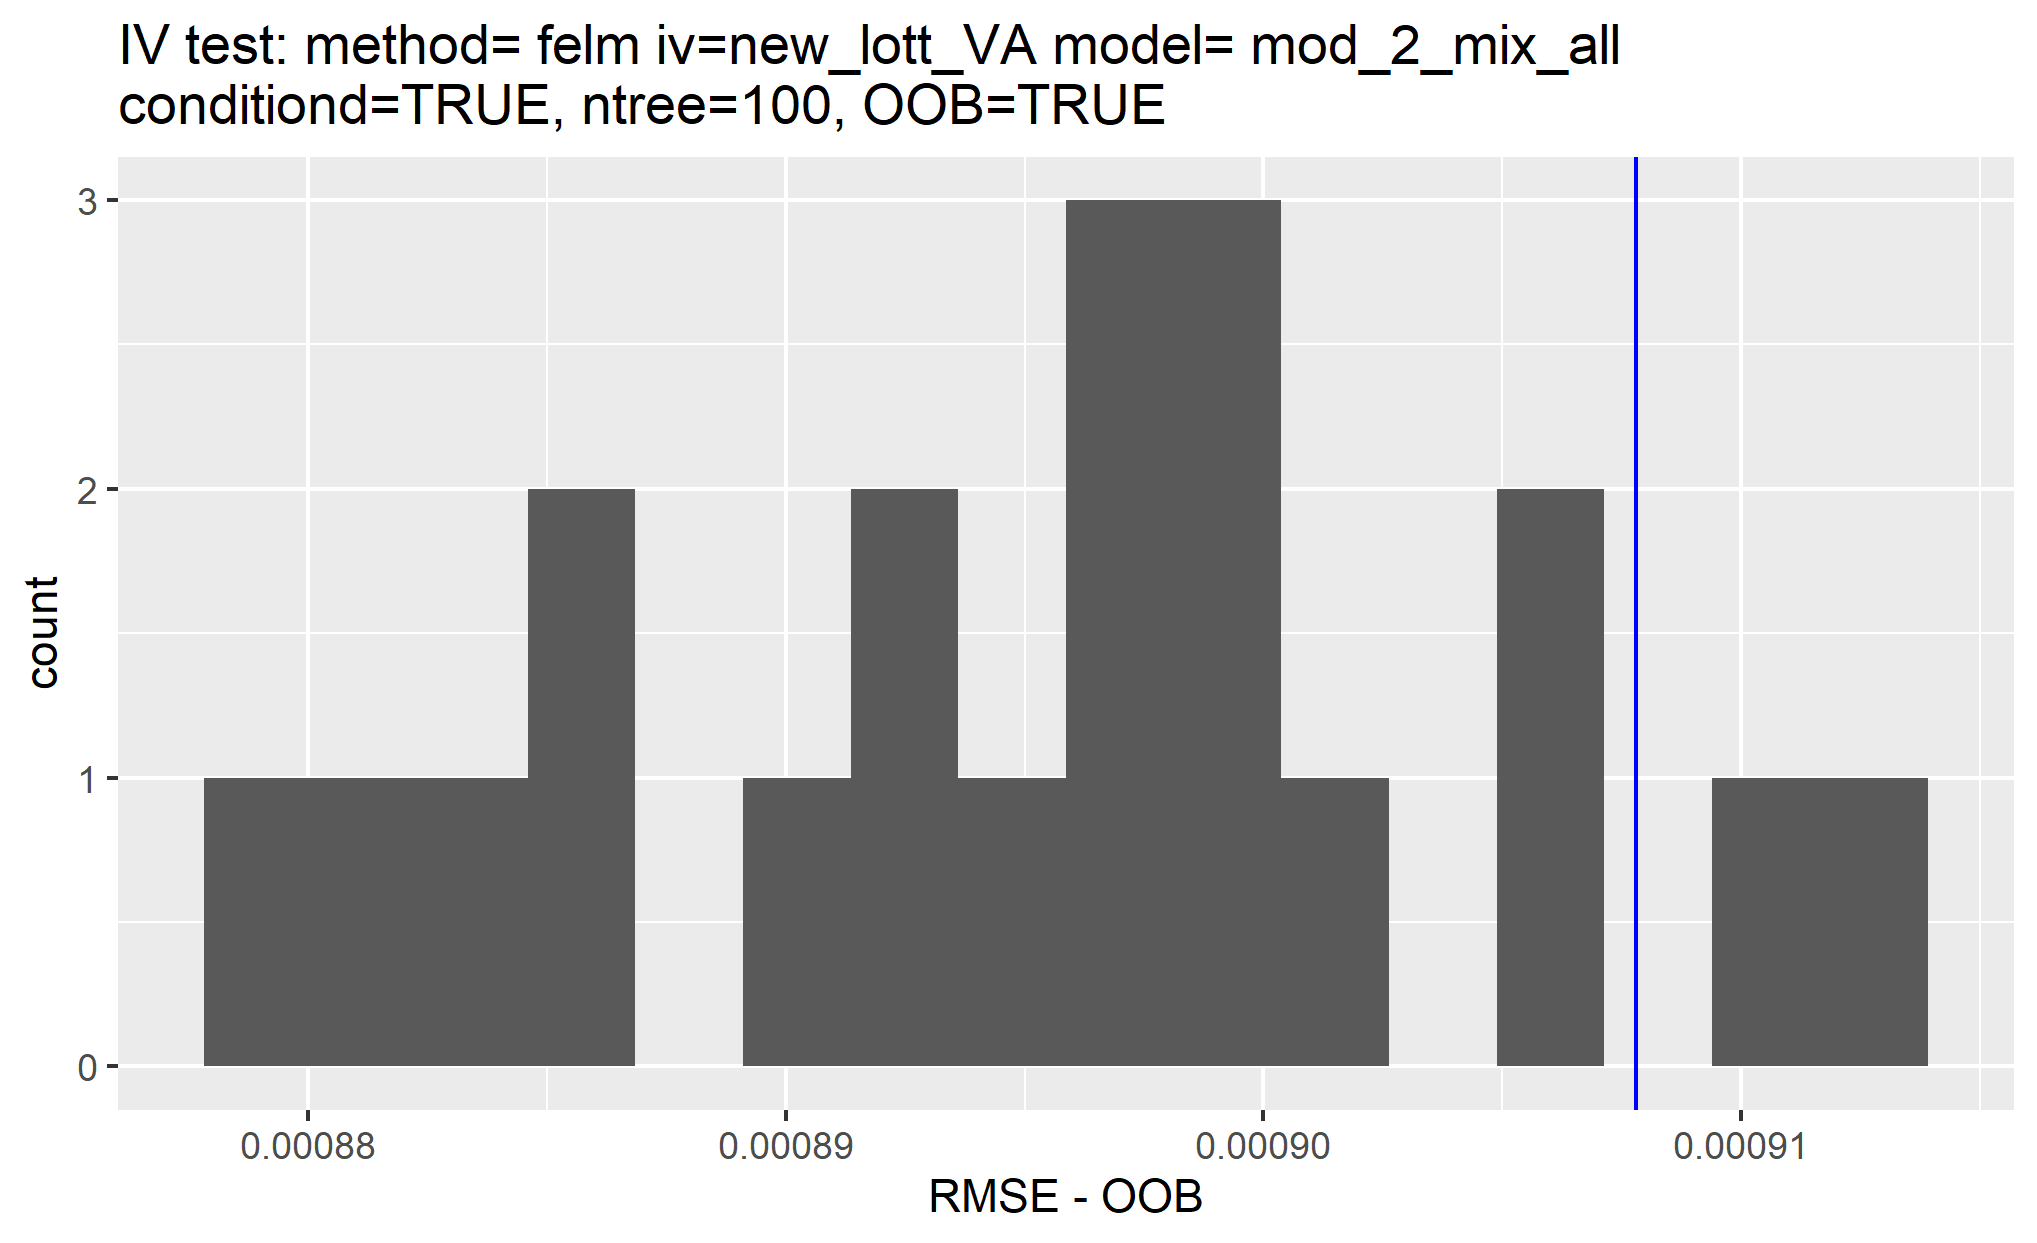

The table this chart was drawn from, first rows:
, permutations_results, controls_results
1, 0.0008964, 0.0009078
2, 0.0008997, NA
3, 0.0009129, NA
4, 0.0008852, NA
5, 0.0009065, NA
6, 0.0008791, NA
7, 0.0008834, NA
8, 0.0008983, NA
9, 0.0008821, NA
10, 0.0008929, NA
11, 0.0009067, NA
12, 0.000886, NA
13, 0.0009019, NA
14, 0.0008993, NA
15, 0.0009115, NA
16, 0.0008918, NA
17, 0.0008946, NA
18, 0.0008904, NA
19, 0.0008968, NA
20, 0.0008965, NA
